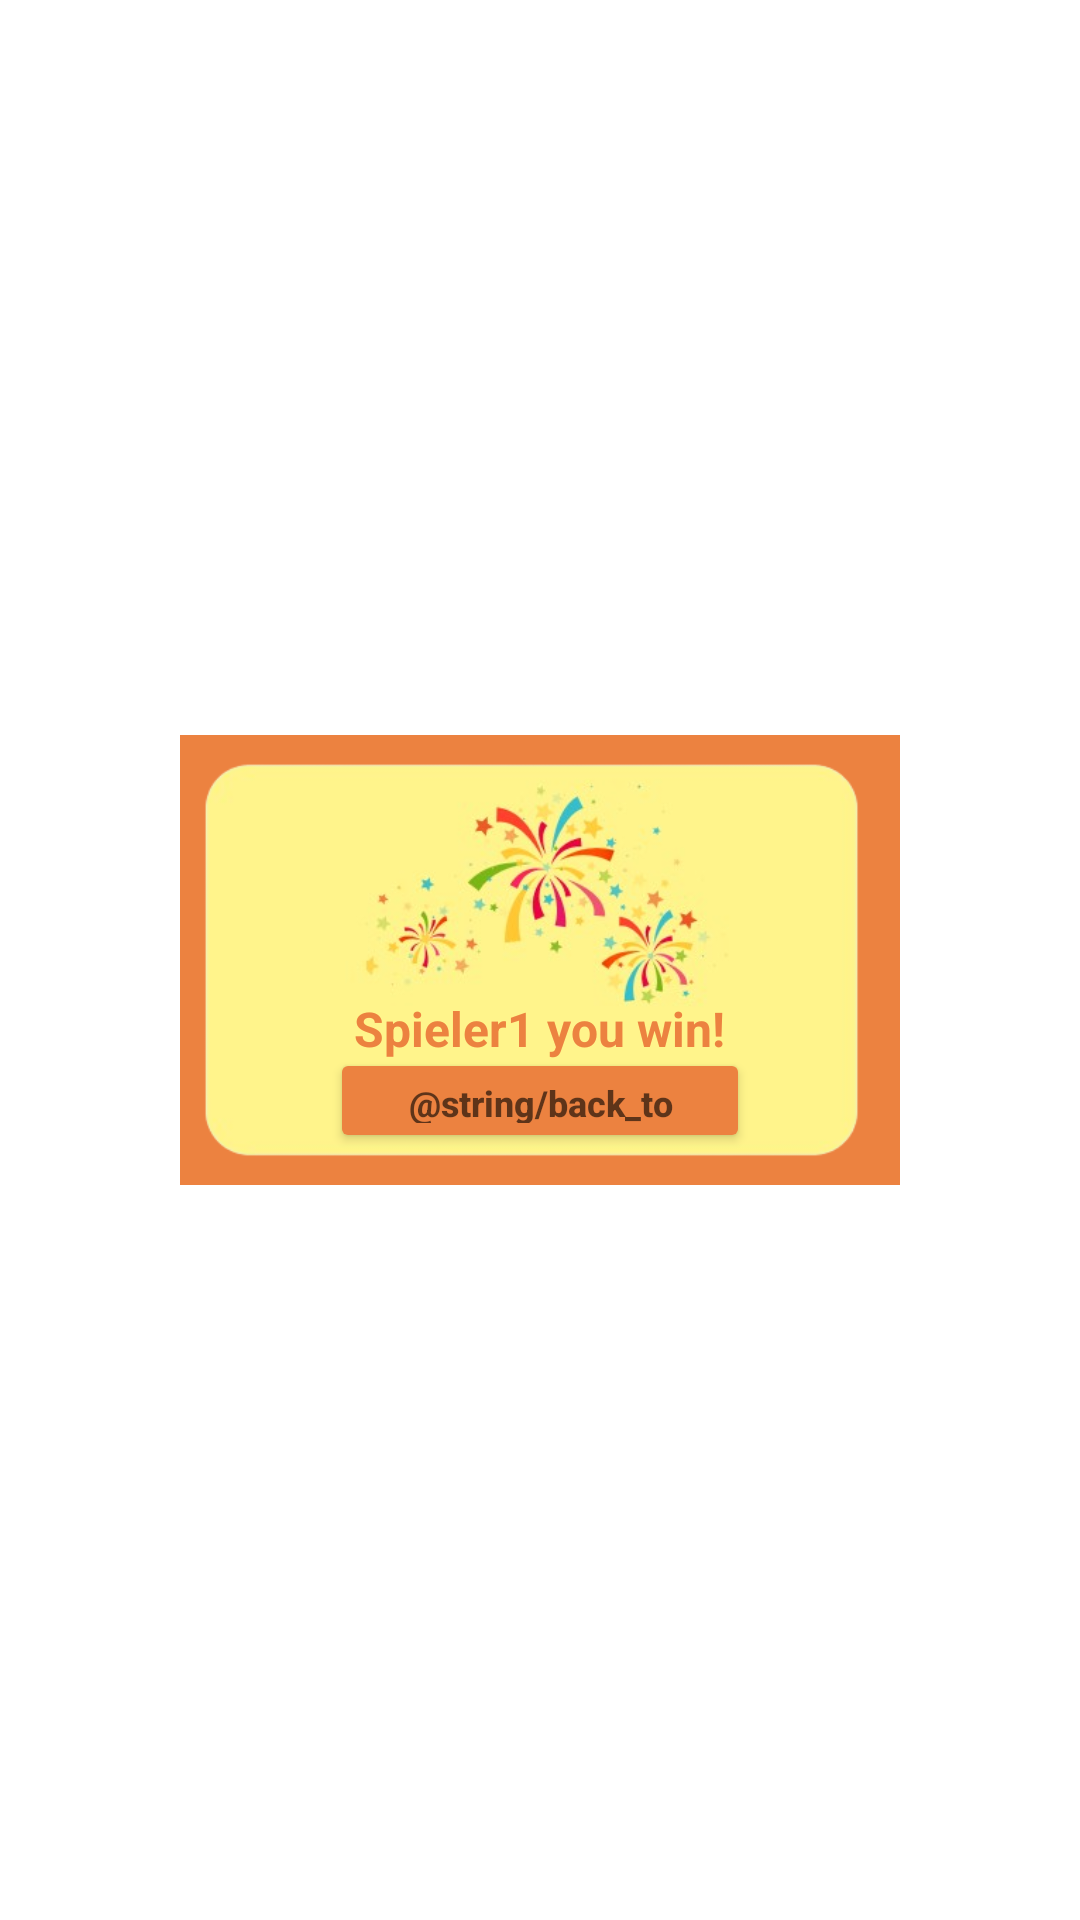

Produce the Android XML layout that renders to this screen, including the resource entries it uses.
<!-- AndroidManifest.xml: application theme Theme.WebSocketDemoApp -->
<!-- res/layout/fragment_winner.xml -->
<?xml version="1.0" encoding="utf-8"?>
<FrameLayout xmlns:android="http://schemas.android.com/apk/res/android"
    xmlns:tools="http://schemas.android.com/tools"
    android:layout_width="wrap_content"
    android:layout_height="wrap_content"
    tools:context=".fragments.Winner">

    <ImageView
        android:id="@+id/imageView2"
        android:layout_width="240dp"
        android:layout_height="150dp"
        android:layout_gravity="center"
        android:background="#FFEC8240"
        android:src="@drawable/winner" />

    <TextView
        android:id="@+id/winnerText"
        android:layout_width="wrap_content"
        android:layout_height="wrap_content"
        android:text="Spieler1 you win!"
        android:textSize="16dp"
        android:textStyle="bold"
        android:layout_gravity="center"
        android:layout_marginTop="23dp"
        android:textColor="@color/orange" />

    <Button
        android:id="@+id/back_button"
        android:layout_width="140dp"
        android:layout_height="35dp"
        android:backgroundTint="@color/orange"
        android:hint="@string/back_to_menu1"
        android:textColor="@color/black"
        android:layout_gravity="center"
        android:layout_marginTop="47dp"
        android:textSize="12dp"
        android:textStyle="bold" />

</FrameLayout>
<!-- resources referenced by this layout -->
<resources>
  <color name="black">#FF000000</color>
  <color name="orange">#FFEC8240</color>
  <!-- drawable winner: png bitmap (drawable, 71052 bytes) -->
  <style name="Theme.WebSocketDemoApp" parent="Theme.MaterialComponents.DayNight.NoActionBar">
          
          <item name="colorPrimary">@color/purple_500</item>
          <item name="colorPrimaryVariant">@color/purple_700</item>
          <item name="colorOnPrimary">@color/white</item>
          
          <item name="colorSecondary">@color/teal_200</item>
          <item name="colorSecondaryVariant">@color/teal_700</item>
          <item name="colorOnSecondary">@color/black</item>
          
          <item name="android:statusBarColor">?attr/colorPrimaryVariant</item>
          
      </style>
  <color name="purple_500">#FF6200EE</color>
  <color name="purple_700">#FF3700B3</color>
  <color name="white">#FFFFFFFF</color>
  <color name="teal_200">#FF03DAC5</color>
  <color name="teal_700">#FF018786</color>
</resources>
